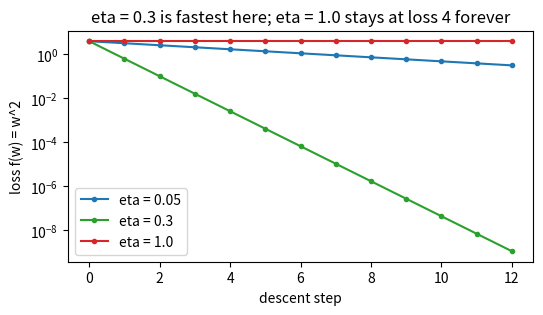

Reproduce this figure in Python. (Note: this script raises an exception after producing the figure.)
import numpy as np                             # NumPy is preinstalled on Colab
w = 2.0                                       # our starting weight, the same w as notebook 004
eta = 0.1                                     # the learning rate: how far we move per step
loss = w ** 2                                 # f(w) = w squared, currently 4.0
grad = 2 * w                                  # the derivative of w squared is 2w
next_w = w - eta * grad                       # descend: subtract eta times the slope
print("loss f(w) =", loss)                    # 4.0
print("gradient =", grad)                     # 4.0
print("next w =", next_w)                     # 1.6
print("004 check: (10 - 7)^2 =", (10.0 - 7.0) ** 2)   # 9.0, the loss from notebook 004

w = 2.0                                       # reset the weight to the start
eta = 0.1                                     # the same learning rate as section 1
history = [w]                                 # keep every weight we visit

for step in range(3):                         # take exactly three descent steps
    grad = 2 * w                              # slope of f at the current weight
    w = w - eta * grad                        # the update rule, one line
    history.append(w)                         # record the new weight
    print(f"step {step + 1}: w = {w:.4f}  loss = {w ** 2:.4f}")   # print the table row

import matplotlib.pyplot as plt                # plotting library, preinstalled on Colab
import numpy as np                             # arrays for the curves

def losses(eta, steps=12, start=2.0):         # loss curve for one learning rate
    w = start                                  # every run starts at the same weight
    curve = [w ** 2]                           # loss before any step is taken
    for _ in range(steps):                     # take `steps` descent steps
        w = w - eta * 2 * w                    # gradient step on f(w) = w squared
        curve.append(w ** 2)                   # store the loss after each step
    return curve                               # one loss value per step

plt.figure(figsize=(6, 3))                     # a wide, short figure
for eta, colour in [(0.05, "tab:blue"), (0.3, "tab:green"), (1.0, "tab:red")]:   # three rates
    plt.plot(losses(eta), marker="o", ms=3, color=colour, label=f"eta = {eta}")   # one curve each
plt.yscale("log")                              # the losses span decades, so use a log axis
plt.xlabel("descent step")                     # x-axis: how many updates have happened
plt.ylabel("loss f(w) = w^2")                  # y-axis: the value we are minimising
plt.title("eta = 0.3 is fastest here; eta = 1.0 stays at loss 4 forever")   # takeaway
plt.legend()                                   # name the three curves
plt.show()                                     # render the figure

from ipywidgets import interact                # sliders that rerun a function
import matplotlib.pyplot as plt                # plotting for every frame

def show(eta=0.1):                             # eta comes from the slider
    steps = 10                                 # fixed budget of ten updates
    ws = [2.0]                                 # the path starts at w = 2
    for _ in range(steps):                     # walk downhill ten times
        ws.append(ws[-1] - eta * 2 * ws[-1])   # one gradient step from the last weight
    curve = [w ** 2 for w in ws]               # loss at every visited weight

    plt.figure(figsize=(6, 3))                 # a fresh figure for each drag
    plt.plot(range(steps + 1), curve, marker="o", ms=3, color="tab:purple")   # loss versus step
    plt.xlabel("descent step")                 # x-axis label
    plt.ylabel("loss f(w)")                    # y-axis label
    plt.title(f"eta = {eta:.2f}: last w = {ws[-1]:+.3f}, loss = {curve[-1]:.3f}")   # live readout
    plt.show()                                 # draw the frame

interact(show, eta=(0.01, 1.05, 0.01))         # attach the slider, step size 0.01

import matplotlib.pyplot as plt                # plotting library
w = 2.0                                        # the same starting weight
eta = 1.0                                      # the step size that breaks the descent
ws = [w]                                       # record the path

for _ in range(6):                             # six steps are enough to see the pattern
    w = w - eta * 2 * w                        # 2 - 2*2 = -2, then -2 - 2*(-2) = 2
    ws.append(w)                               # store the new weight
    print(f"w = {w:+.1f}  loss = {w ** 2:.1f}")   # loss never leaves 4.0

plt.figure(figsize=(6, 3))                     # create the figure
plt.plot(range(len(ws)), ws, marker="o", color="tab:red")   # weight against step
plt.axhline(0, color="grey", linewidth=0.8)    # the target the descent should approach
plt.xlabel("descent step")                     # x-axis label
plt.ylabel("weight w")                         # y-axis label
plt.title("eta = 1.0: the weight flips +2 <-> -2 and never lands")   # takeaway
plt.show()                                     # render the figure

import matplotlib.pyplot as plt                # plotting library
rates = [0.05, 0.1, 0.3, 0.5, 0.9, 1.0]       # six candidate learning rates
final = []                                     # one final loss per rate

for eta in rates:                              # try each rate from the same start
    w = 2.0                                    # reset the weight every time
    for _ in range(8):                         # eight descent steps
        w = w - eta * 2 * w                    # the same update rule
    final.append(w ** 2)                       # loss after the eighth step

plt.figure(figsize=(6, 3))                     # create the figure
plt.bar([str(r) for r in rates], final, color="tab:orange")   # one bar per rate
plt.xlabel("learning rate eta")                # x-axis label
plt.ylabel("loss after 8 steps")               # y-axis label
plt.title("eta = 0.5 hits zero in one step; eta = 1.0 is stuck at 4")   # takeaway
for i, v in enumerate(final):                  # annotate every bar
    plt.text(i, v, f"{v:.2f}", ha="center", va="bottom", fontsize=8)   # value above the bar
plt.show()                                     # render the figure
